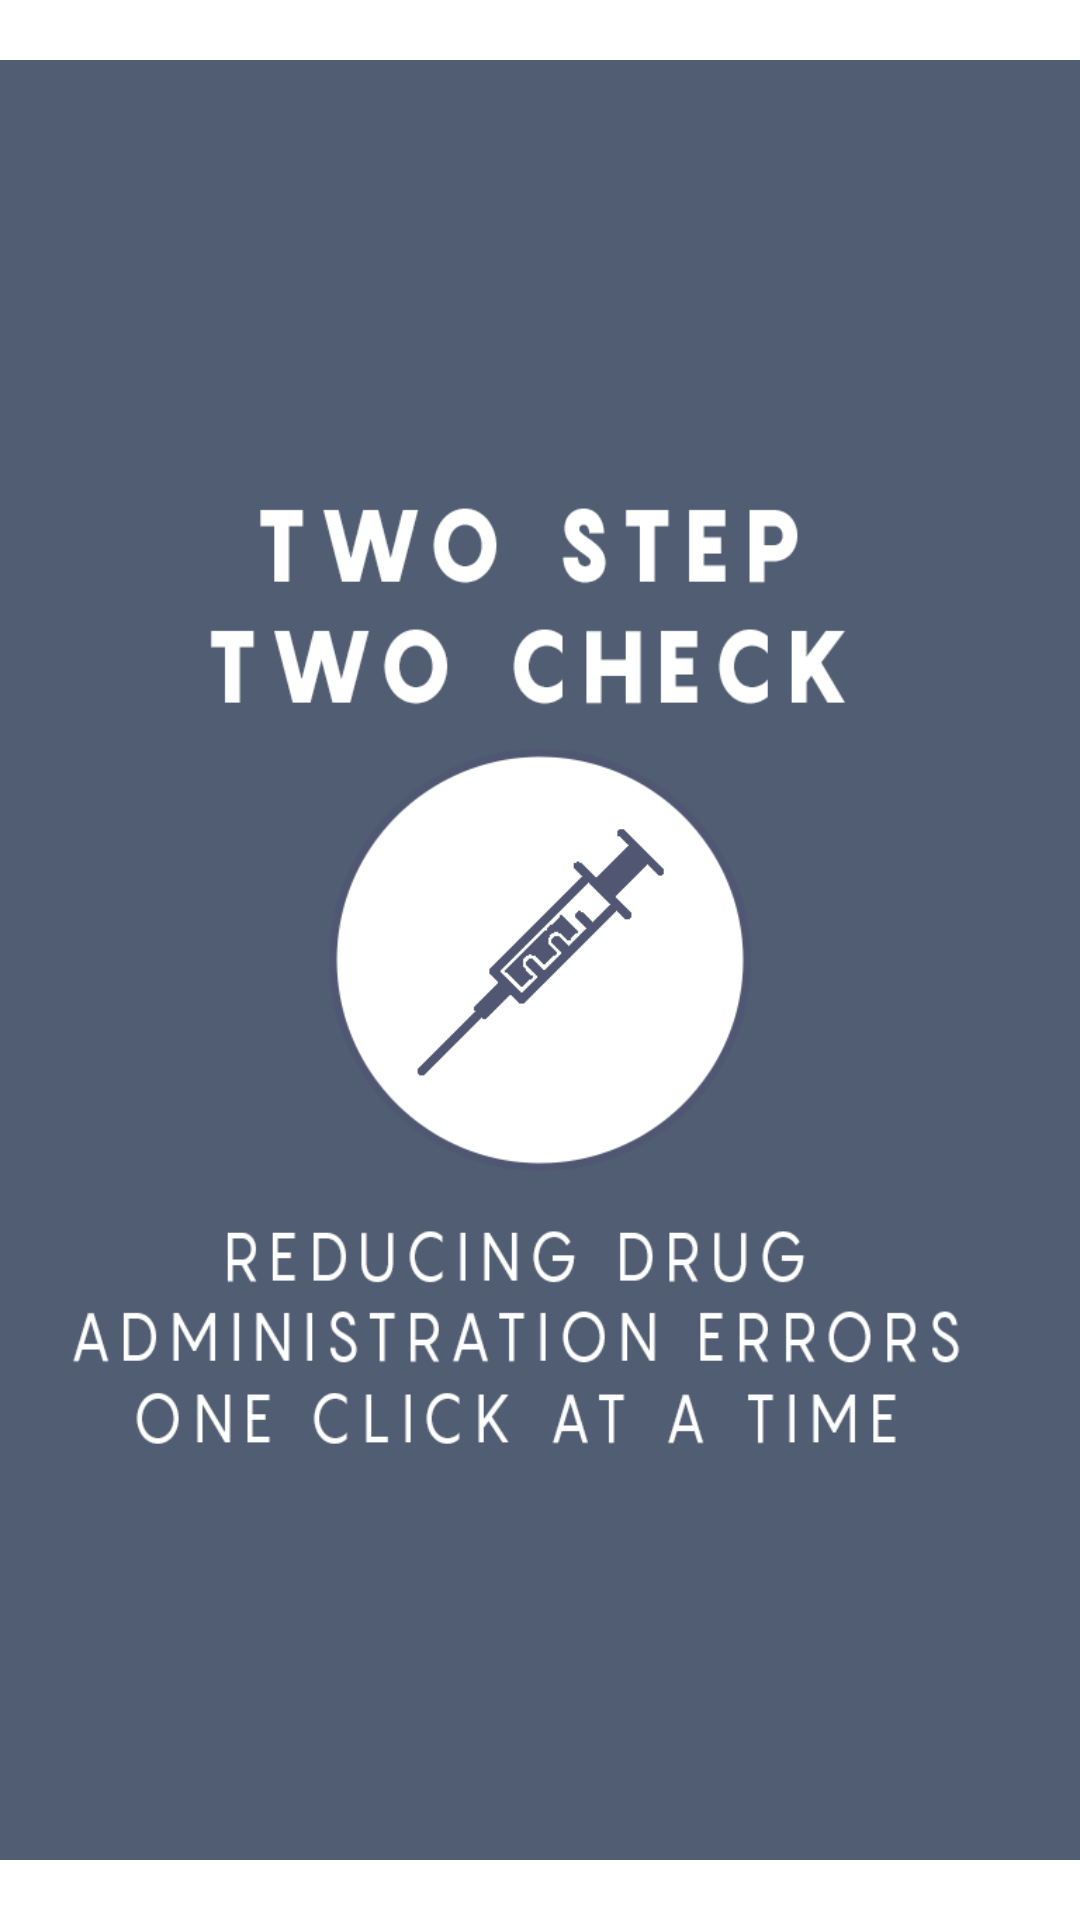

Here is an Android app screen rendered from its layout file. Give the layout XML and the strings, colors and styles it references.
<!-- AndroidManifest.xml: application theme AppTheme -->
<!-- res/layout/main_activity.xml -->
<?xml version="1.0" encoding="utf-8"?>
<LinearLayout xmlns:android="http://schemas.android.com/apk/res/android"
    xmlns:app="http://schemas.android.com/apk/res-auto"
    android:orientation="vertical" android:layout_width="match_parent"
    android:layout_height="match_parent"
    android:background="@android:color/background_light">


    <ImageView
        android:layout_width="wrap_content"
        android:layout_height="wrap_content"
        app:srcCompat="@drawable/splash1"
        android:id="@+id/imageView2" />

    <Button
        android:text="Button"
        android:layout_width="match_parent"
        android:layout_height="wrap_content"
        android:id="@+id/button" />
</LinearLayout>
<!-- resources referenced by this layout -->
<resources>
  <!-- drawable splash1: png bitmap (drawable, 37016 bytes) -->
  <style name="AppTheme" parent="Theme.AppCompat">
          
          <item name="colorPrimary">#505d72</item>
          <item name="colorPrimaryDark">@color/colorPrimaryDark</item>
          <item name="colorAccent">@color/colorAccent</item>
          <item name="android:textColorSecondary">#000000</item>
  
      </style>
  <color name="colorPrimaryDark">#303F9F</color>
  <color name="colorAccent">#000000</color>
</resources>
